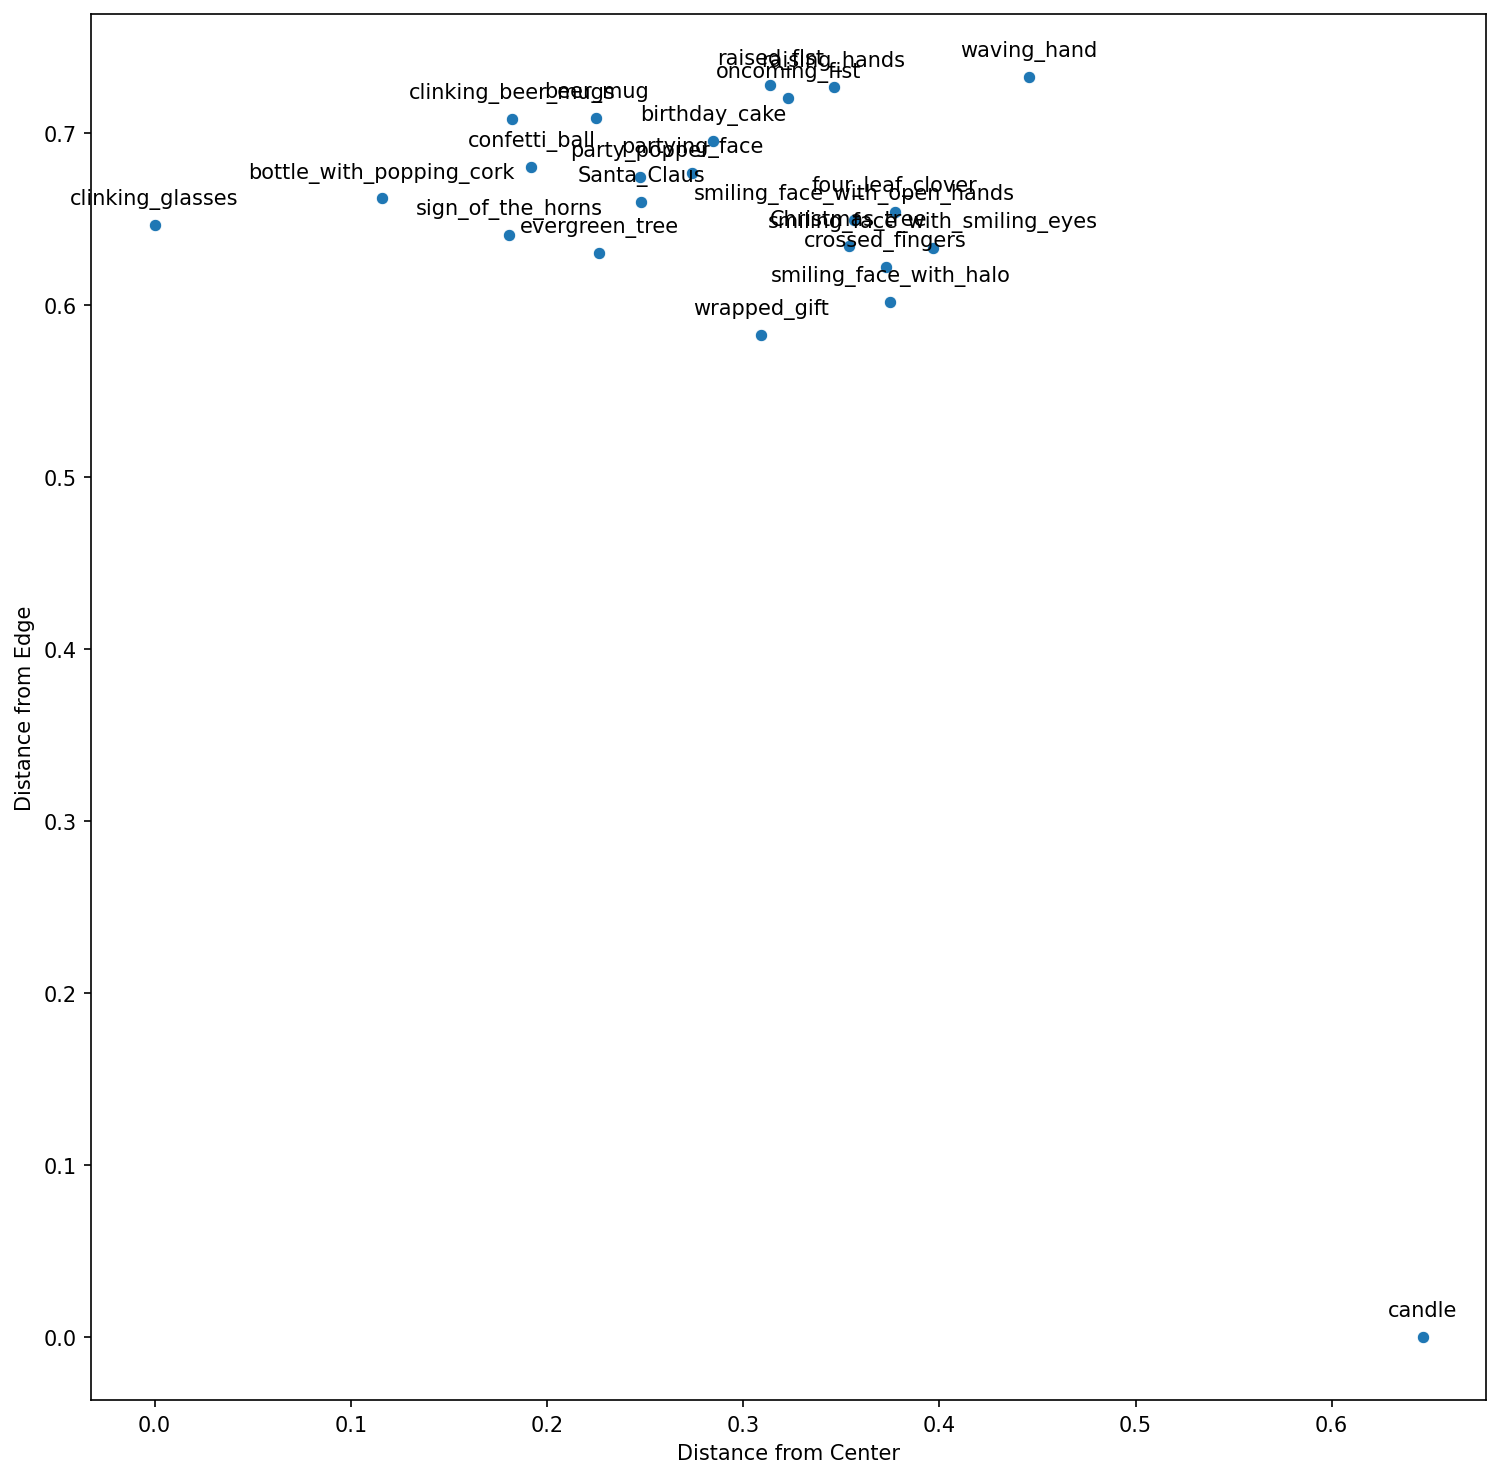

The data file committed next to this chart (first rows):
, Similarity, Emoji
0, 0.916, 🥂
1, 0.8854, 🍾
2, 0.8694, 🤘
3, 0.8439, 🌲
4, 0.8435, 🍻
5, 0.8086, 🍺
6, 0.8066, 🎊
7, 0.8061, 🎅
8, 0.7733, ✊
9, 0.7704, 🎉
10, 0.7644, 🎁
11, 0.7631, 🤞
12, 0.7606, 🤗
13, 0.7571, 🥳
14, 0.7529, 🍀
15, 0.7529, 🙌
16, 0.7476, 😊
17, 0.7435, 😇
18, 0.7425, 👊
19, 0.7141, 🎂
20, 0.7138, 🎄
21, 0.6868, 👋
22, 0.471, 🕯
